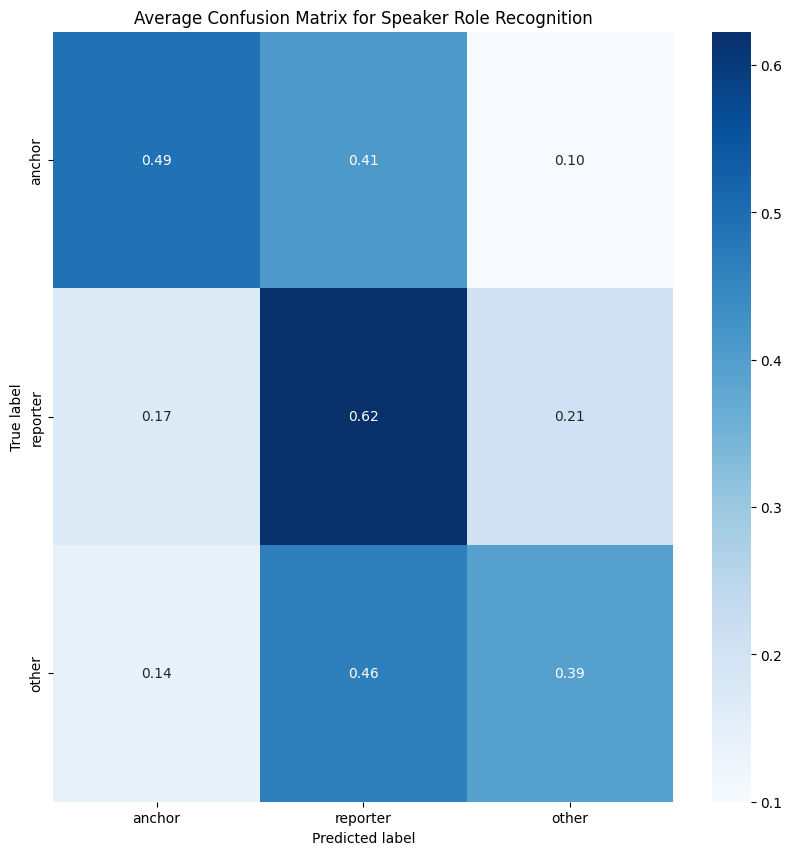

The file beside this chart, header and first rows:
4.909090909090909061e-01, 4.090909090909091161e-01, 1.000000000000000056e-01
1.698113207547169712e-01, 6.226415094339622369e-01, 2.075471698113207641e-01
1.408450704225352179e-01, 4.647887323943661886e-01, 3.943661971830985657e-01
